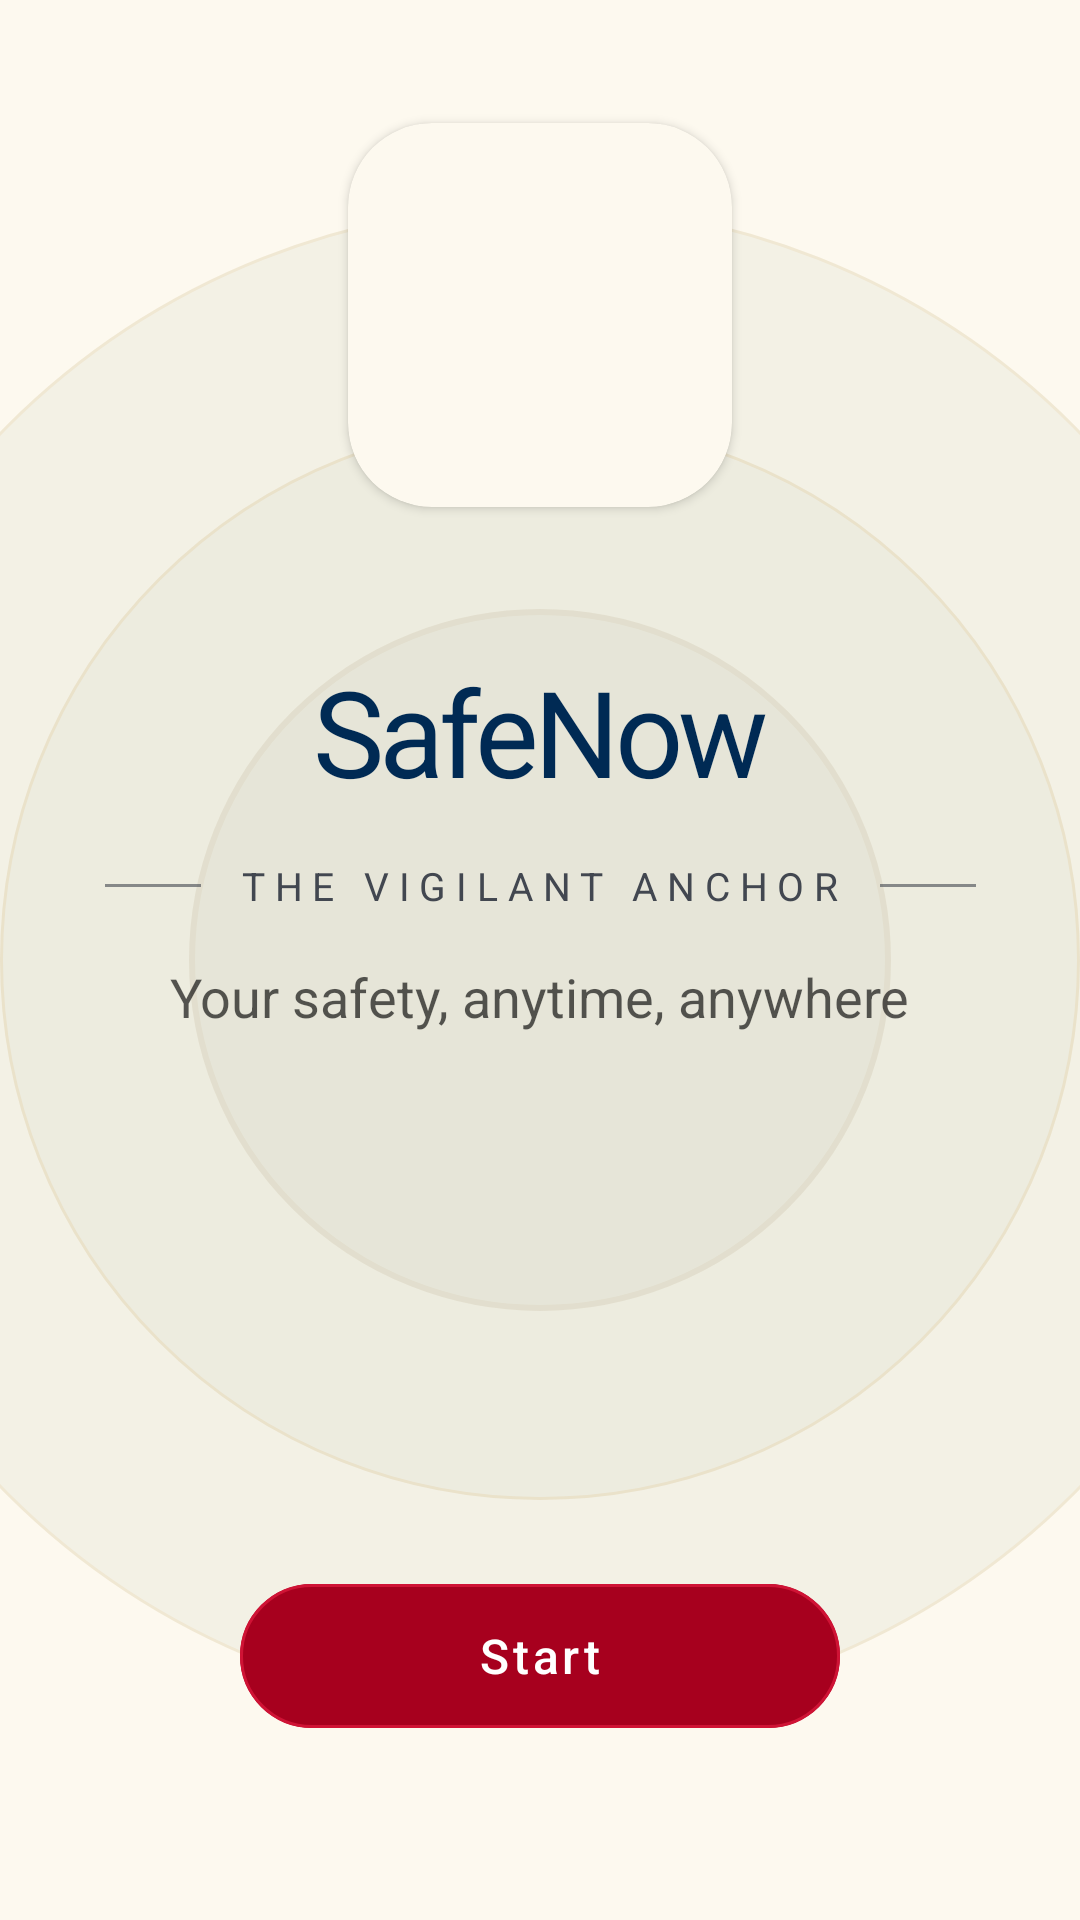

This screen was rendered from an Android layout file. Write that file and the resources it references.
<!-- AndroidManifest.xml: application theme Theme.Safe_now_2 -->
<!-- res/layout/splash_activity.xml -->
<?xml version="1.0" encoding="utf-8"?>
<androidx.constraintlayout.widget.ConstraintLayout
    xmlns:android="http://schemas.android.com/apk/res/android"
    xmlns:app="http://schemas.android.com/apk/res-auto"
    android:layout_width="match_parent"
    android:layout_height="match_parent"
    android:background="@color/background">

    
    
    

    
    <View
        android:id="@+id/pulse_ring_outer"
        android:layout_width="0dp"
        android:layout_height="0dp"
        android:alpha="0.5"
        android:background="@drawable/circle_thin"
        app:layout_constraintBottom_toBottomOf="parent"
        app:layout_constraintDimensionRatio="1:1"
        app:layout_constraintEnd_toEndOf="parent"
        app:layout_constraintStart_toStartOf="parent"
        app:layout_constraintTop_toTopOf="parent"
        app:layout_constraintWidth_percent="1.4" />

    
    <View
        android:id="@+id/pulse_ring_mid"
        android:layout_width="0dp"
        android:layout_height="0dp"
        android:alpha="0.57"
        android:background="@drawable/circle_thin"
        app:layout_constraintBottom_toBottomOf="parent"
        app:layout_constraintDimensionRatio="1:1"
        app:layout_constraintEnd_toEndOf="parent"
        app:layout_constraintStart_toStartOf="parent"
        app:layout_constraintTop_toTopOf="parent"
        app:layout_constraintWidth_percent="1.0" />

    
    <View
        android:id="@+id/pulse_ring_inner"
        android:layout_width="0dp"
        android:layout_height="0dp"
        android:alpha="0.6"
        android:background="@drawable/circle_medium"
        app:layout_constraintBottom_toBottomOf="parent"
        app:layout_constraintDimensionRatio="1:1"
        app:layout_constraintEnd_toEndOf="parent"
        app:layout_constraintStart_toStartOf="parent"
        app:layout_constraintTop_toTopOf="parent"
        app:layout_constraintWidth_percent="0.65" />

    
    
    

    
    <androidx.cardview.widget.CardView
        android:id="@+id/logo_container"
        android:layout_width="128dp"
        android:layout_height="128dp"
        android:layout_marginBottom="48dp"
        android:elevation="24dp"
        app:cardBackgroundColor="@color/background"
        app:cardCornerRadius="28dp"
        app:layout_constraintBottom_toTopOf="@id/tv_brand_name"
        app:layout_constraintEnd_toEndOf="parent"
        app:layout_constraintStart_toStartOf="parent">

        <ImageView
            android:id="@+id/iv_logo"
            android:layout_width="match_parent"
            android:layout_height="match_parent"
            android:layout_gravity="center"
            android:contentDescription="SafeNow logo"
            android:src="@drawable/logo"
            android:scaleType="fitCenter" />

    </androidx.cardview.widget.CardView>

    
    <TextView
        android:id="@+id/tv_brand_name"
        android:layout_width="wrap_content"
        android:layout_height="wrap_content"
        android:text="SafeNow"
        android:textColor="@color/titre_principal"
        android:textSize="40sp"
        android:letterSpacing="-0.04"
        app:layout_constraintBottom_toTopOf="@id/divider_group"
        app:layout_constraintEnd_toEndOf="parent"
        app:layout_constraintStart_toStartOf="parent"
        android:layout_marginBottom="16dp" />

    
    <LinearLayout
        android:id="@+id/divider_group"
        android:layout_width="wrap_content"
        android:layout_height="wrap_content"
        android:orientation="horizontal"
        android:gravity="center_vertical"
        android:layout_marginBottom="16dp"
        app:layout_constraintBottom_toTopOf="@id/tv_subtitle"
        app:layout_constraintEnd_toEndOf="parent"
        app:layout_constraintStart_toStartOf="parent">

        <View
            android:layout_width="32dp"
            android:layout_height="1dp"
            android:alpha="0.6"
            android:background="@color/sous_titre" />

        <TextView
            android:layout_width="wrap_content"
            android:layout_height="wrap_content"
            android:layout_marginHorizontal="12dp"
            android:text="THE VIGILANT ANCHOR"
            android:textColor="@color/sous_titre"
            android:textSize="13sp"
            android:letterSpacing="0.25"
            />

        <View
            android:layout_width="32dp"
            android:layout_height="1dp"
            android:alpha="0.6"
            android:background="@color/sous_titre" />

    </LinearLayout>

    
    <TextView
        android:id="@+id/tv_subtitle"
        android:layout_width="wrap_content"
        android:layout_height="wrap_content"
        android:text="Your safety, anytime, anywhere"
        android:textColor="@color/texte"
        android:textSize="18sp"
        android:alpha="0.65"

        android:lineSpacingMultiplier="1.5"
        app:layout_constraintTop_toBottomOf="@id/divider_group"
        app:layout_constraintEnd_toEndOf="parent"
        app:layout_constraintStart_toStartOf="parent"
        app:layout_constraintTop_toTopOf="parent"
        app:layout_constraintBottom_toBottomOf="parent"
        android:layout_marginTop="24dp" />

    
    
    

    <LinearLayout
        android:id="@+id/footer_group"
        android:layout_width="wrap_content"
        android:layout_height="wrap_content"
        android:orientation="vertical"
        android:gravity="center_horizontal"
        android:layout_marginBottom="48dp"
        app:layout_constraintBottom_toBottomOf="parent"
        app:layout_constraintEnd_toEndOf="parent"
        app:layout_constraintStart_toStartOf="parent">



        <com.google.android.material.button.MaterialButton
            android:id="@+id/btn_start"
            android:layout_width="200dp"
            android:layout_height="56dp"
            android:text="Start"
            android:gravity="center"
            android:textColor="@color/white"
            android:textSize="16sp"
            android:letterSpacing="0.08"
            app:backgroundTint="@color/primary_button"
            app:cornerRadius="28dp"
            app:strokeColor="@color/border_primary_button"
            app:strokeWidth="1dp"
            android:layout_marginBottom="12dp" />



    </LinearLayout>

    


</androidx.constraintlayout.widget.ConstraintLayout>
<!-- resources referenced by this layout -->
<resources>
  <color name="background">#FDF9EF</color>
  <color name="border_primary_button">#CF1335</color>
  <color name="primary_button">#A7001E</color>
  <color name="sous_titre">#424750</color>
  <color name="texte">#000000</color>
  <color name="titre_principal">#002A54</color>
  <color name="white">#FFFFFFFF</color>
  <!-- drawable circle_medium (drawable) -->
  <?xml version="1.0" encoding="utf-8"?>
  <shape xmlns:android="http://schemas.android.com/apk/res/android" android:shape="oval">
      
      <stroke android:width="2dp" android:color="@color/ring_border"/>
      
      <solid android:color="@color/ring_color"/>
  
  
  </shape>
  <!-- drawable circle_thin (drawable) -->
  <?xml version="1.0" encoding="utf-8"?>
  <shape xmlns:android="http://schemas.android.com/apk/res/android" android:shape="oval">
      
      <stroke android:width="1dp" android:color="@color/ring_border_outer"/>
      
      <solid android:color="@color/ring_color_outer"/>
  </shape>
  <style name="Theme.Safe_now_2" parent="Base.Theme.Safe_now_2" />
  <color name="ring_border">#DCD6C3</color>
  <color name="ring_color">#E2E2D4</color>
  <color name="ring_border_outer">#E4D7B7</color>
  <color name="ring_color_outer">#E9E9DC</color>
  <style name="Base.Theme.Safe_now_2" parent="Theme.Material3.DayNight.NoActionBar">
          
          
          <item name="colorPrimary">@color/titre_principal</item>
          <item name="colorPrimaryVariant">@color/topbar_icon_color</item>
          <item name="colorOnPrimary">@color/white</item>
          <item name="colorSecondary">@color/primary_button</item>
          <item name="colorOnSecondary">@color/white</item>
          <item name="android:colorBackground">@color/background</item>
          <item name="colorSurface">@color/background</item>
          <item name="colorOnSurface">@color/on_surface</item>
          <item name="android:statusBarColor">@color/background</item>
          <item name="android:windowLightStatusBar">true</item>
          <item name="android:navigationBarColor">@color/background</item>
  
  
      </style>
  <color name="topbar_icon_color">#00407A</color>
  <color name="on_surface">#1C1C16</color>
</resources>
